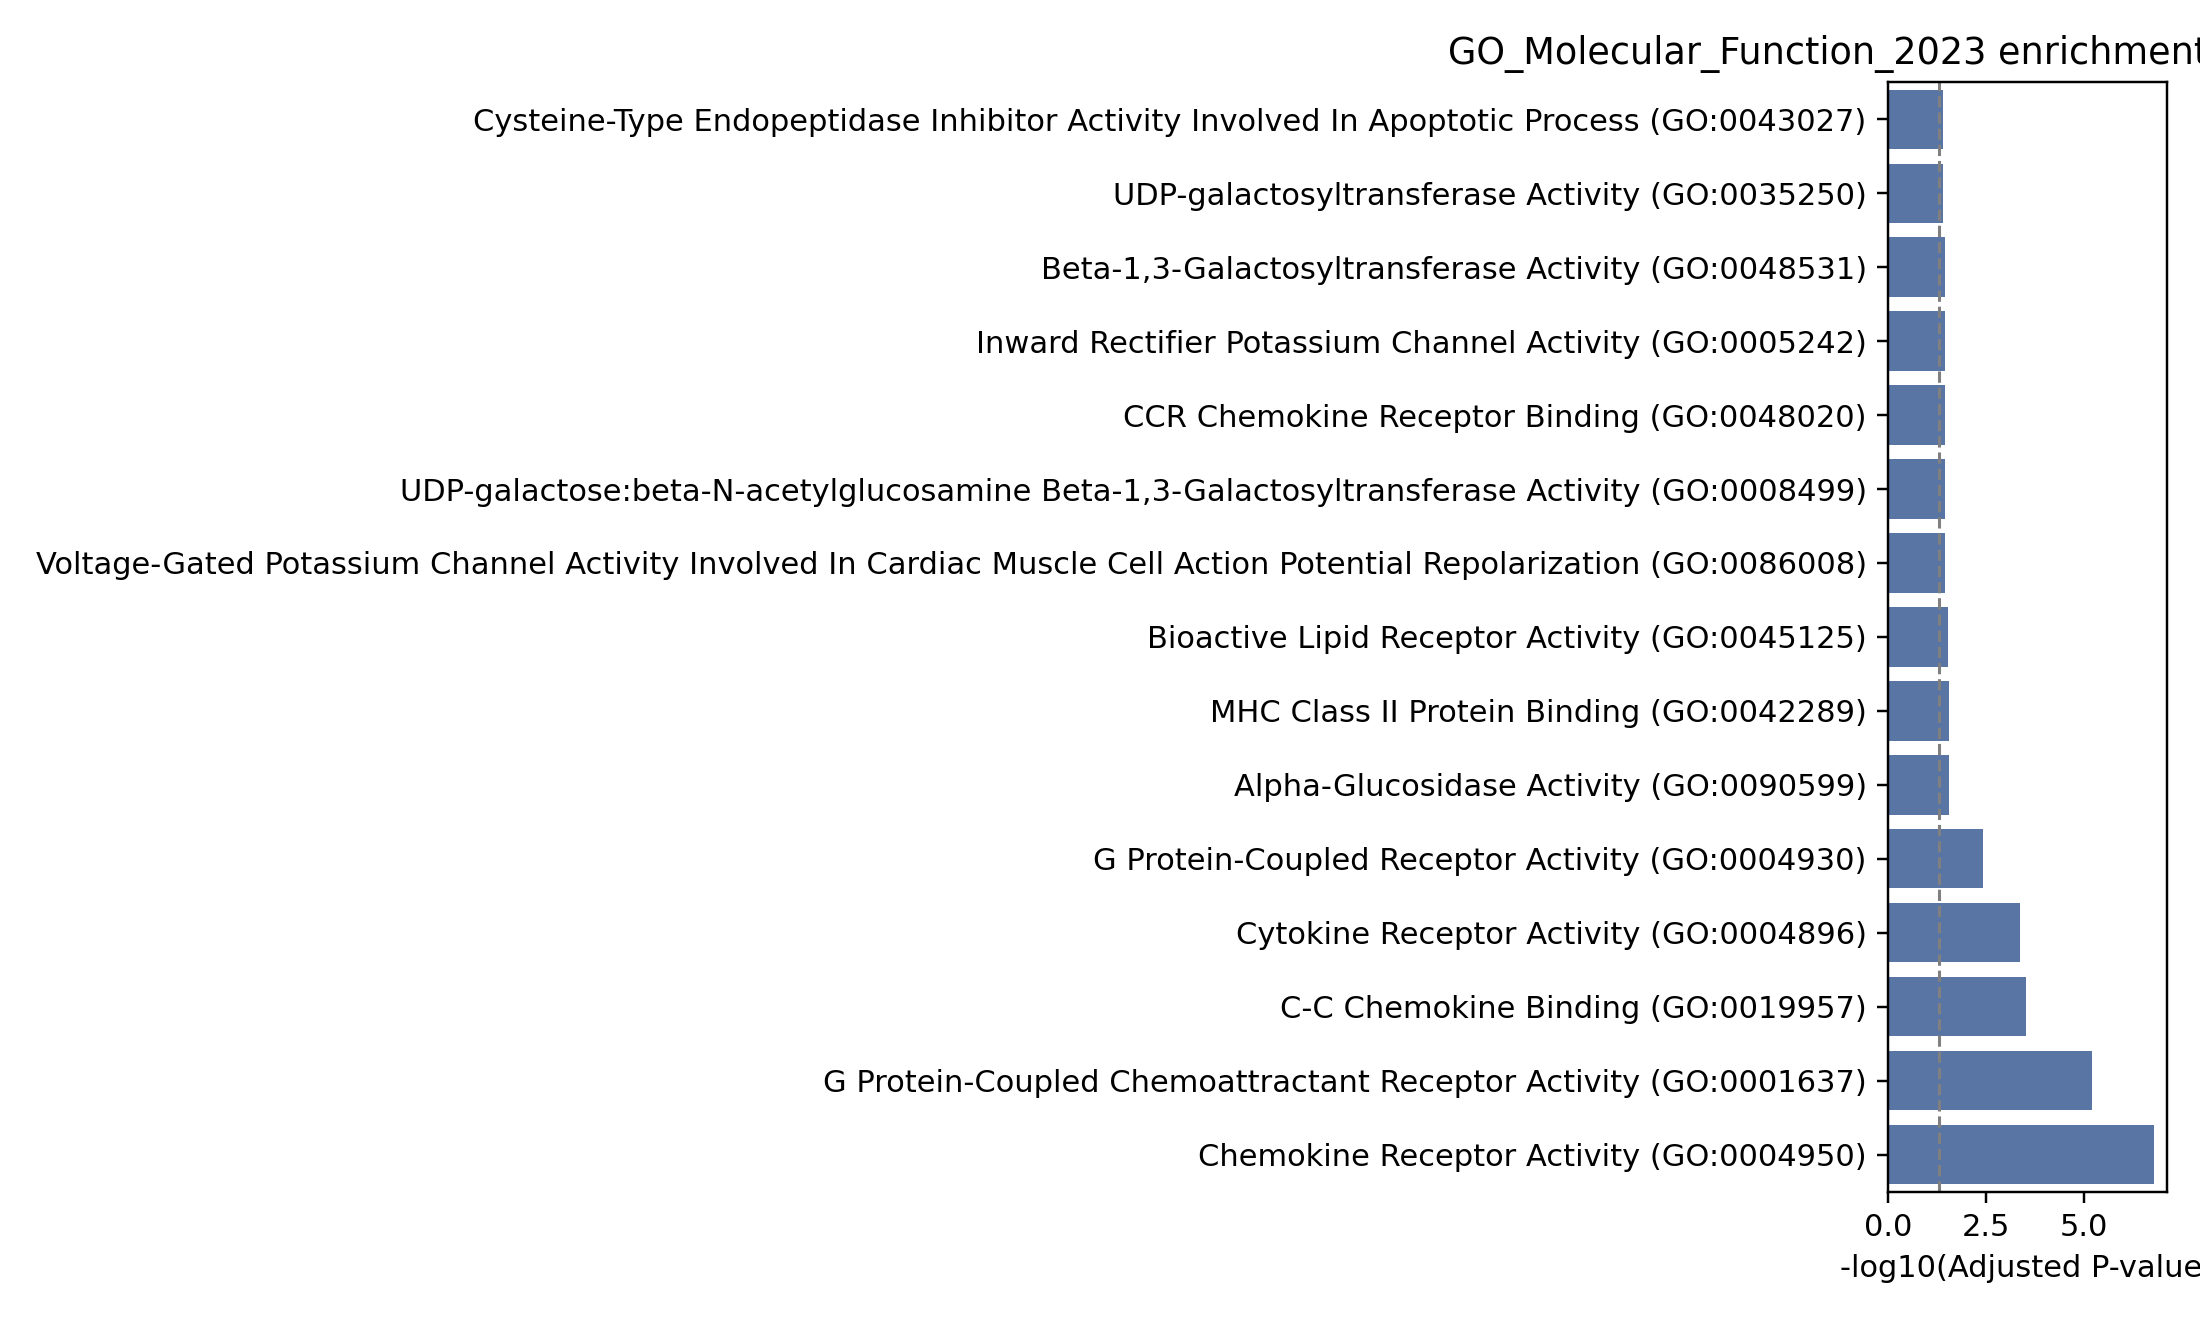

Data behind this chart, as committed beside it:
Gene_set, Term, P-value, Adjusted P-value, Old P-value, Old adjusted P-value, Odds Ratio, Combined Score, Genes
GO_Molecular_Function_2023, Chemokine Receptor Activity (GO:0004950), 4.800856665756522e-09, 1.6802998330147826e-07, 0, 0, 281.2, 5387, CCR7;CCR5;CCR4;CCR2
GO_Molecular_Function_2023, G Protein-Coupled Chemoattractant Recept…, 3.586514431427845e-07, 6.276400254998729e-06, 0, 0, 302.1, 4483, CCR5;CCR4;CCR2
GO_Molecular_Function_2023, C-C Chemokine Binding (GO:0019957), 2.5505241825116603e-05, 0.0002976, 0, 0, 385.4, 4076, CCR7;CCR5
GO_Molecular_Function_2023, Cytokine Receptor Activity (GO:0004896), 4.798369989272897e-05, 0.0004199, 0, 0, 50.23, 499.6, CCR5;CCR4;CCR2
GO_Molecular_Function_2023, G Protein-Coupled Receptor Activity (GO:…, 0.0005323, 0.003726, 0, 0, 21.61, 162.9, S1PR1;CCR7;CXCR6
GO_Molecular_Function_2023, MHC Class II Protein Binding (GO:0042289…, 0.005621, 0.02811, 0, 0, 230.8, 1196, MFAP3
GO_Molecular_Function_2023, Alpha-Glucosidase Activity (GO:0090599), 0.005621, 0.02811, 0, 0, 230.8, 1196, MGAM2
GO_Molecular_Function_2023, Bioactive Lipid Receptor Activity (GO:00…, 0.006742, 0.0295, 0, 0, 184.7, 923.1, S1PR1
GO_Molecular_Function_2023, Voltage-Gated Potassium Channel Activity…, 0.00898, 0.03492, 0, 0, 131.9, 621.5, KCNJ2
GO_Molecular_Function_2023, UDP-galactose:beta-N-acetylglucosamine B…, 0.0101, 0.03534, 0, 0, 115.4, 530.3, B3GALT2
GO_Molecular_Function_2023, Beta-1,3-Galactosyltransferase Activity …, 0.01233, 0.03619, 0, 0, 92.3, 405.8, B3GALT2
GO_Molecular_Function_2023, Inward Rectifier Potassium Channel Activ…, 0.01344, 0.03619, 0, 0, 83.91, 361.6, KCNJ2
GO_Molecular_Function_2023, CCR Chemokine Receptor Binding (GO:00480…, 0.01344, 0.03619, 0, 0, 83.91, 361.6, CCR2
GO_Molecular_Function_2023, Phosphatidylinositol Phospholipase C Act…, 0.01788, 0.03907, 0, 0, 61.52, 247.6, CCR5
GO_Molecular_Function_2023, Chemokine Binding (GO:0019956), 0.01788, 0.03907, 0, 0, 61.52, 247.6, CCR5
GO_Molecular_Function_2023, UDP-galactosyltransferase Activity (GO:0…, 0.01899, 0.03907, 0, 0, 57.67, 228.6, B3GALT2
GO_Molecular_Function_2023, Cysteine-Type Endopeptidase Inhibitor Ac…, 0.01899, 0.03907, 0, 0, 57.67, 228.6, TNFSF14
GO_Molecular_Function_2023, Phospholipase C Activity (GO:0004629), 0.0201, 0.03907, 0, 0, 54.28, 212.1, CCR5
GO_Molecular_Function_2023, MHC Protein Binding (GO:0042287), 0.03328, 0.0613, 0, 0, 31.8, 108.2, MFAP3
GO_Molecular_Function_2023, Ligand-Gated Monoatomic Cation Channel A…, 0.04305, 0.07355, 0, 0, 24.26, 76.31, KCNJ2
GO_Molecular_Function_2023, Voltage-Gated Potassium Channel Activity…, 0.04413, 0.07355, 0, 0, 23.64, 73.76, KCNJ2
GO_Molecular_Function_2023, Phosphatidylinositol-4,5-Bisphosphate Bi…, 0.06125, 0.09745, 0, 0, 16.75, 46.77, KCNJ2
GO_Molecular_Function_2023, Protein Tyrosine Kinase Binding (GO:1990…, 0.06971, 0.1061, 0, 0, 14.62, 38.93, MFAP3
GO_Molecular_Function_2023, Phosphatidylinositol Bisphosphate Bindin…, 0.07808, 0.1139, 0, 0, 12.96, 33.06, KCNJ2
GO_Molecular_Function_2023, Protein Kinase Binding (GO:0019901), 0.08694, 0.1217, 0, 0, 4.323, 10.56, MFAP3;ACTB
GO_Molecular_Function_2023, G Protein-Coupled Receptor Binding (GO:0…, 0.09871, 0.1329, 0, 0, 10.11, 23.4, S1PR1
GO_Molecular_Function_2023, Actin Binding (GO:0003779), 0.1589, 0.206, 0, 0, 6.034, 11.1, CCR5
GO_Molecular_Function_2023, Transcription Regulatory Region Nucleic …, 0.1694, 0.2117, 0, 0, 5.624, 9.986, ZNF217
GO_Molecular_Function_2023, DNA-binding Transcription Repressor Acti…, 0.1999, 0.2413, 0, 0, 4.67, 7.517, ZNF217
GO_Molecular_Function_2023, Transcription Cis-Regulatory Region Bind…, 0.3102, 0.3619, 0, 0, 2.791, 3.267, ZNF217
GO_Molecular_Function_2023, Kinase Binding (GO:0019900), 0.367, 0.4144, 0, 0, 2.261, 2.266, ACTB
GO_Molecular_Function_2023, Sequence-Specific Double-Stranded DNA Bi…, 0.4072, 0.4454, 0, 0, 1.975, 1.774, ZNF217
GO_Molecular_Function_2023, Cis-Regulatory Region Sequence-Specific …, 0.6009, 0.6214, 0, 0, 1.114, 0.5674, ZNF217
GO_Molecular_Function_2023, RNA Polymerase II Cis-Regulatory Region …, 0.6037, 0.6214, 0, 0, 1.105, 0.5579, ZNF217
GO_Molecular_Function_2023, RNA Polymerase II Transcription Regulato…, 0.6328, 0.6328, 0, 0, 1.02, 0.4667, ZNF217
